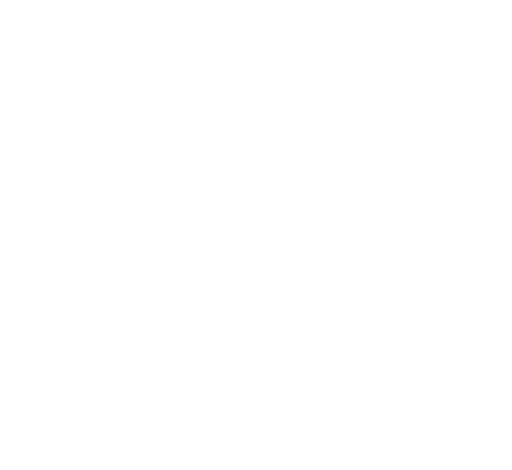
t = 0.00 s
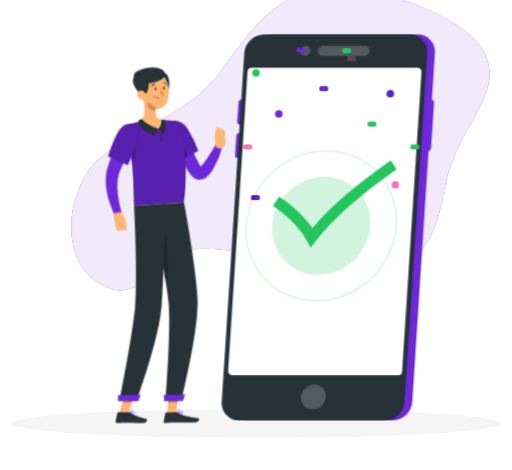
t = 1.67 s
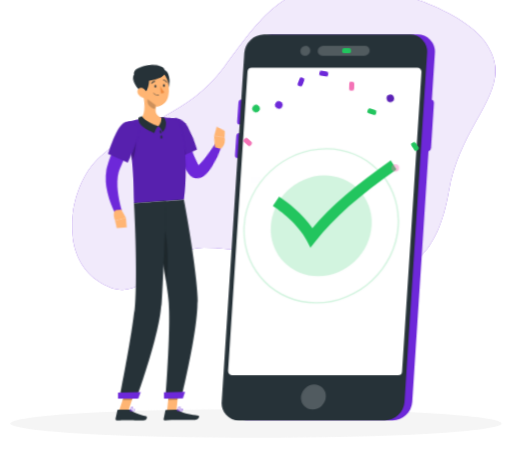
t = 3.33 s
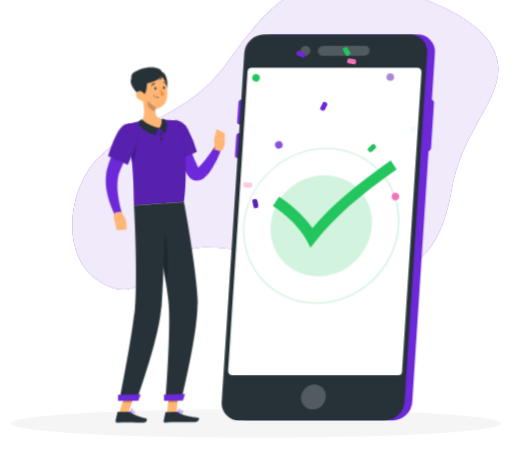
t = 5.00 s
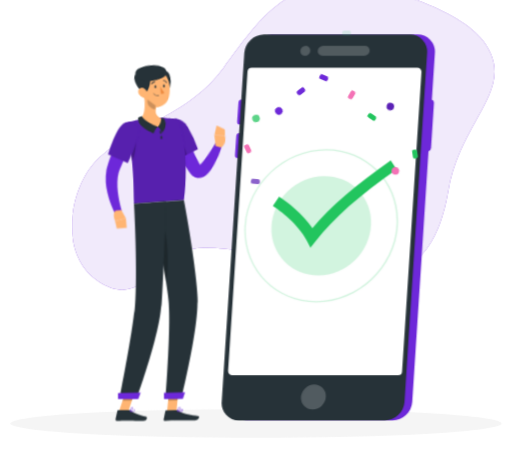
t = 6.67 s
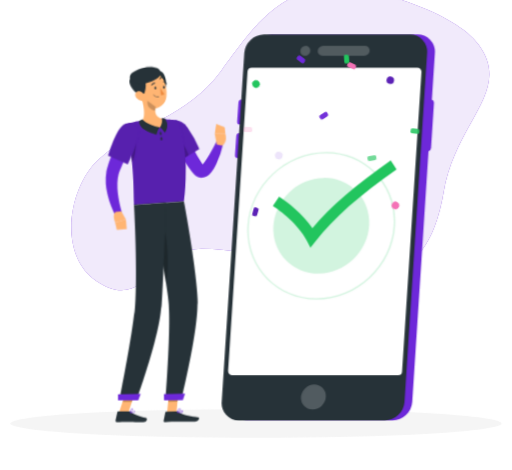
t = 8.33 s

The animated SVG that drew these frames (rendered in a browser with its animation timeline set to each time). Animation: 10 CSS @keyframes rules; frames cover the first 8.33 s, repeats indefinitely.

<svg xmlns="http://www.w3.org/2000/svg" viewBox="48 82 404 371" id="ss-number-confirmed-m"><style>svg#ss-number-confirmed-m #check{transform-box:view-box;transform-origin:312px 243px;animation:3s ease-in-out 0.8s infinite k-check}svg#ss-number-confirmed-m #rings{transform-box:view-box;transform-origin:302px 260px;animation:1.5s ease-in-out 1.2s infinite k-rings}svg#ss-number-confirmed-m #point{transform-box:view-box;transform-origin:303px 166px;animation:0.9s ease-in-out 1.0s infinite k-point}svg#ss-number-confirmed-m #head{transform-box:view-box;transform-origin:324px 152px;animation:4s ease-in-out 1.0s infinite k-head}svg#ss-number-confirmed-m #background-simple{transform-box:fill-box;transform-origin:center;animation:0.8s 1 both cubic-bezier(.2,.7,.2,1) bxGrow,8s infinite none ease-in-out drift;animation-delay:0s,0.9s}svg#ss-number-confirmed-m #Shadow{transform-box:fill-box;transform-origin:center;animation:0.6s 1 both linear bxFade;animation-delay:0.2s}svg#ss-number-confirmed-m #Smartphone{transform-box:fill-box;transform-origin:center;animation:0.7s 1 both cubic-bezier(.2,.7,.2,1) bxIn;animation-delay:0.18s}svg#ss-number-confirmed-m #Character{transform-box:fill-box;transform-origin:center;animation:0.7s 1 both cubic-bezier(.2,.7,.2,1) bxIn,3.2s infinite none ease-in-out bob;animation-delay:0.36s,1.26s}@keyframes bob{0%,100%{transform:none}50%{transform:translateY(-3px)}}@keyframes bxFade{from{opacity:0}to{opacity:1}}@keyframes bxGrow{from{opacity:0;transform:scale(.92)}to{opacity:1;transform:none}}@keyframes bxIn{from{opacity:0;transform:translateY(14px)}to{opacity:1;transform:none}}@keyframes drift{0%,100%{transform:none}50%{transform:translate(4px,-3px) scale(1.02)}}@keyframes k-check{0%{transform:scale(.3);opacity:0}10%{transform:scale(1.18);opacity:1}18%{transform:scale(1)}60%{transform:scale(1)}70%{transform:scale(1.08)}80%,100%{transform:scale(1)}}@keyframes k-rings{0%,100%{transform:scale(1)}50%{transform:scale(1.12)}}@keyframes k-point{0%,100%{transform:rotate(0deg)}50%{transform:rotate(-9deg)}}@keyframes k-head{0%,100%{transform:rotate(0)}30%,50%{transform:rotate(-6deg)}75%{transform:rotate(3deg)}}svg#ss-number-confirmed-m #confetti&gt;*{transform-box:fill-box;transform-origin:center;animation:conf 3s ease-in infinite}@keyframes conf{0%{opacity:0;transform:translateY(-14px) rotate(0)}15%{opacity:1}80%{opacity:1}100%{opacity:0;transform:translateY(34px) rotate(200deg)}}svg#ss-number-confirmed-m #confetti&gt;*:nth-child(1){animation-delay:1.00s}svg#ss-number-confirmed-m #confetti&gt;*:nth-child(2){animation-delay:1.23s}svg#ss-number-confirmed-m #confetti&gt;*:nth-child(3){animation-delay:1.46s}svg#ss-number-confirmed-m #confetti&gt;*:nth-child(4){animation-delay:1.69s}svg#ss-number-confirmed-m #confetti&gt;*:nth-child(5){animation-delay:1.92s}svg#ss-number-confirmed-m #confetti&gt;*:nth-child(6){animation-delay:2.15s}svg#ss-number-confirmed-m #confetti&gt;*:nth-child(7){animation-delay:2.38s}svg#ss-number-confirmed-m #confetti&gt;*:nth-child(8){animation-delay:2.61s}svg#ss-number-confirmed-m #confetti&gt;*:nth-child(9){animation-delay:2.84s}svg#ss-number-confirmed-m #confetti&gt;*:nth-child(10){animation-delay:3.07s}svg#ss-number-confirmed-m #confetti&gt;*:nth-child(11){animation-delay:3.30s}svg#ss-number-confirmed-m #confetti&gt;*:nth-child(12){animation-delay:3.53s}@media (prefers-reduced-motion: reduce){svg#ss-number-confirmed-m *{animation:none!important}}</style><g id="background-simple"><path d="M207,278.4c85,.24,171.22,68.67,190.78-44.2,9.94-57.43,54.62-79.85,27.62-116.84C406.85,92,343.33,72.22,312.85,72.65c-45.92.64-65.67,32.17-90.39,65.41-28,37.61-64.1,40.89-96.37,69.53-23.54,20.9-33.31,74.49-2.5,96.07C161.35,330.1,170.75,278.3,207,278.4Z" style="fill:#6D28D9" /><path d="M207,278.4c85,.24,171.22,68.67,190.78-44.2,9.94-57.43,54.62-79.85,27.62-116.84C406.85,92,343.33,72.22,312.85,72.65c-45.92.64-65.67,32.17-90.39,65.41-28,37.61-64.1,40.89-96.37,69.53-23.54,20.9-33.31,74.49-2.5,96.07C161.35,330.1,170.75,278.3,207,278.4Z" style="fill:#fff;opacity:0.9" /></g><g id="Shadow"><ellipse id="path" cx="250" cy="416.24" rx="193.89" ry="11.32" style="fill:#f5f5f5" /></g><g id="Smartphone"><path d="M377.55,109.15H262.46a15.87,15.87,0,0,0-15.56,14.62L229,399.33a13.56,13.56,0,0,0,13.67,14.61H357.8a15.86,15.86,0,0,0,15.56-14.61L386.2,201.27a3,3,0,0,0,2-2.57l2.3-35.44a2.54,2.54,0,0,0-1.66-2.57l2.39-36.92A13.57,13.57,0,0,0,377.55,109.15Z" style="fill:#6D28D9" /><path d="M237.58,180.5h2.26a2.82,2.82,0,0,0,2.76-2.59l1-14.8a2.41,2.41,0,0,0-2.43-2.59h-2.25a2.81,2.81,0,0,0-2.76,2.59l-1,14.8A2.41,2.41,0,0,0,237.58,180.5Z" style="fill:#6D28D9" /><path d="M235.87,206.92h2.25a2.83,2.83,0,0,0,2.77-2.6l1-14.79a2.41,2.41,0,0,0-2.43-2.59h-2.25a2.82,2.82,0,0,0-2.77,2.59l-1,14.79A2.4,2.4,0,0,0,235.87,206.92Z" style="fill:#6D28D9" /><path d="M351.68,413.94H236.59a13.56,13.56,0,0,1-13.67-14.61l17.86-275.56a15.88,15.88,0,0,1,15.57-14.62H371.43a13.57,13.57,0,0,1,13.67,14.62L367.24,399.33A15.86,15.86,0,0,1,351.68,413.94Z" style="fill:#263238" /><ellipse cx="295.34" cy="395.36" rx="10.16" ry="9.52" transform="translate(-191.85 316.74) rotate(-44.07)" style="fill:#fff;opacity:0.2" /><path d="M362.08,378.17H231.25A3.26,3.26,0,0,1,228,374.7l15.31-236.32a3.27,3.27,0,0,1,3.25-3H377.4a3.26,3.26,0,0,1,3.25,3.47L365.33,375.12A3.26,3.26,0,0,1,362.08,378.17Z" style="fill:#fff" /><g id="rings"><ellipse cx="301.54" cy="260.18" rx="36.88" ry="34.56" transform="translate(-96.08 282.99) rotate(-44.07)" style="fill:#22C55E;opacity:0.2" /><path d="M298,315.26c-30.37,0-53.48-24.71-51.51-55.08s28.27-55.08,58.65-55.08,53.48,24.71,51.51,55.08S328.34,315.26,298,315.26ZM305,206.1c-29.82,0-55.65,24.26-57.58,54.08s20.75,54.08,50.57,54.08,55.65-24.26,57.59-54.08S334.86,206.1,305,206.1Z" style="fill:#22C55E;opacity:0.2" /></g><g id="check"><path d="M293,277.49l-3-5.79c-6.5-12.61-21.47-23.88-26.7-27.16l4.94-7.39c6.19,3.88,18.56,13.49,26.32,24.91,14.35-17,34.63-34.51,61.78-53.4l4.63,7c-29,20.18-49.87,38.63-63.75,56.41Z" style="fill:#22C55E" /></g><ellipse cx="288.9" cy="122.1" rx="4.11" ry="3.86" transform="translate(-3.6 235.32) rotate(-44.07)" style="fill:#fff;opacity:0.2" /><path d="M302.91,118.12H336a3.69,3.69,0,0,1,3.72,4h0a4.33,4.33,0,0,1-4.24,4H302.4a3.71,3.71,0,0,1-3.73-4h0A4.33,4.33,0,0,1,302.91,118.12Z" style="fill:#fff;opacity:0.2" /><g id="confetti"><circle cx="250" cy="150" r="3" fill="#22C55E" /><rect x="282" y="132" width="7" height="4" rx="1.5" fill="#6D28D9" /><rect x="322" y="140" width="7" height="4" rx="1.5" fill="#F472B6" /><circle cx="356" cy="156" r="3" fill="#5B21B6" /><rect x="372" y="196" width="7" height="4" rx="1.5" fill="#22C55E" /><rect x="240" y="196" width="7" height="4" rx="1.5" fill="#F472B6" /><circle cx="268" cy="172" r="3" fill="#6D28D9" /><rect x="338" y="178" width="7" height="4" rx="1.5" fill="#22C55E" /><rect x="300" y="150" width="7" height="4" rx="1.5" fill="#6D28D9" /><circle cx="360" cy="228" r="3" fill="#F472B6" /><rect x="246" y="236" width="7" height="4" rx="1.5" fill="#5B21B6" /><rect x="318" y="120" width="7" height="4" rx="1.5" fill="#22C55E" /></g></g><g id="Character"><g transform="translate(-108.2 33.3) scale(0.920) translate(626.6 0) scale(-1 1)"><polygon points="313.54 408.01 305.52 407.89 303.67 389.27 311.7 389.39 313.54 408.01" style="fill:#ffb573" /><polygon points="354.83 408.04 346.81 408.04 340.56 389.45 348.58 389.45 354.83 408.04" style="fill:#ffb573" /><path d="M345.74,407.11h9.78a.71.71,0,0,1,.69.55l1.58,7.14a1.16,1.16,0,0,1-1.17,1.42c-3.15-.05-5.45-.24-9.41-.24-2.44,0-9.8.26-13.17.26s-3.81-3.33-2.43-3.64c6.18-1.35,10.84-3.21,12.82-5A2,2,0,0,1,345.74,407.11Z" style="fill:#263238" /><path d="M305.59,407l8.76.14a.7.7,0,0,1,.68.55l1.47,7.16a1.16,1.16,0,0,1-1.17,1.41c-3.17-.1-7.73-.36-11.71-.42-4.64-.07-8.66.12-14.11,0-3.29-.05-4.15-3.39-2.77-3.67,6.3-1.28,11.43-1.35,16.91-4.61A3.74,3.74,0,0,1,305.59,407Z" style="fill:#263238" /><g id="point"><path d="M310.52,168.83a180.15,180.15,0,0,1-8.47,16.48c-1.55,2.67-3.17,5.32-4.93,7.92a87.35,87.35,0,0,1-5.68,7.69l-.79.94-.4.47c-.14.16-.23.28-.51.57a9.67,9.67,0,0,1-4.26,2.78,8,8,0,0,1-3.15.33,8.4,8.4,0,0,1-2.71-.7,11.54,11.54,0,0,1-3.33-2.29,21.32,21.32,0,0,1-3.5-4.6,46.9,46.9,0,0,1-2.27-4.46A88.79,88.79,0,0,1,265,176l5.76-1.79c1.23,2.62,2.5,5.33,3.83,7.91s2.69,5.16,4.16,7.53A37.71,37.71,0,0,0,281,193a13.29,13.29,0,0,0,2.2,2.36c.3.23.53.28.41.18a1.51,1.51,0,0,0-.54-.17,2.47,2.47,0,0,0-.93.07c-.6.19-.69.33-.62.2l1.11-1.53a141.54,141.54,0,0,0,8.86-14.69c2.75-5.11,5.43-10.45,7.94-15.62Z" style="fill:#6D28D9" /><path d="M313.86,163.8c2.16,7.36-13.07,27.43-13.07,27.43l-15.37-9.88a97.81,97.81,0,0,1,10.65-18C302.36,155.28,311.48,155.72,313.86,163.8Z" style="fill:#6D28D9" /><path d="M313.86,163.8c2.16,7.36-13.07,27.43-13.07,27.43l-15.37-9.88a97.81,97.81,0,0,1,10.65-18C302.36,155.28,311.48,155.72,313.86,163.8Z" style="opacity:0.2" /><path d="M304.49,172.44c-3.16,1.35-7.81,9-10.23,14.6l6.52,4.19a122.8,122.8,0,0,0,9.8-15.36C308.52,173.61,306.16,171.73,304.49,172.44Z" style="opacity:0.2" /><path d="M270.62,177.09l2-9.05-9.13-.07s-2.44,6.8,2.47,10Z" style="fill:#ffb573" /><polygon points="271.55 159.56 264.23 162.19 263.46 167.97 272.59 168.04 271.55 159.56" style="fill:#ffb573" /></g><polygon points="303.68 389.27 304.63 398.87 312.65 399 311.71 389.4 303.68 389.27" style="opacity:0.2" /><polygon points="348.58 389.46 340.56 389.46 343.78 399.04 351.81 399.04 348.58 389.46" style="opacity:0.2" /><path d="M349.64,160.54c-8.65,30.49-6.9,62.85-7.68,69.4-6.28-.45-29.93-2.22-42.82-3.18-5.62-45.69,5.62-69.16,5.62-69.16s2.76-.53,6.5-.92c1.17-.12,2.44-.22,3.76-.29.73,0,1.47-.07,2.22-.08a160.25,160.25,0,0,1,18.2,1.35c1.14.14,2.3.32,3.43.5s2.06.37,3,.56C346.27,159.59,349.64,160.54,349.64,160.54Z" style="fill:#6D28D9" /><path d="M349.64,160.54c-8.65,30.49-6.9,62.85-7.68,69.4-6.28-.45-29.93-2.22-42.82-3.18-5.62-45.69,5.62-69.16,5.62-69.16s2.76-.53,6.5-.92c1.17-.12,2.44-.22,3.76-.29.73,0,1.47-.07,2.22-.08a160.25,160.25,0,0,1,18.2,1.35c1.14.14,2.3.32,3.43.5s2.06.37,3,.56C346.27,159.59,349.64,160.54,349.64,160.54Z" style="opacity:0.2" /><path d="M340.5,173.62c-.77,2.95.11,16.41,3.19,19.73.42-4.31,1-8.81,1.72-13.41Z" style="opacity:0.2" /><g id="head"><path d="M335.16,137c-1.58,5.77-3.53,16.42.28,20.63-3.42,2.93-7.85,6.27-14.82,6s-5.41-5-3.38-7.35c6.64-1.08,6.84-5.94,6-10.57Z" style="fill:#ffb573" /><path d="M334.8,156s-2.88,4.75-14.46,7.64c1.92,1.78,2.85,6,2.85,6S338.3,166,337.84,157.5A10.16,10.16,0,0,0,334.8,156Z" style="fill:#263238" /><path d="M316.22,168.55s1.52-3.66,4.12-4.91c-1.21-1.25-3-5-1.94-7.81a9.42,9.42,0,0,0-2.68.17S311.14,161.77,316.22,168.55Z" style="fill:#263238" /><path d="M319.1,115.21c-6.24-.14-7.5,14.94-3.45,17.57S330.78,115.46,319.1,115.21Z" style="fill:#263238" /><path d="M336.51,128.27c-1.07,7.89-1.3,12.57-5.61,16.34-6.48,5.67-16,1.31-17.3-6.74-1.17-7.25.78-18.94,8.78-21.52A10.86,10.86,0,0,1,336.51,128.27Z" style="fill:#ffb573" /><path d="M335.38,136c-4,2.11-8.62-19.73,2-18.59C350.72,118.83,343.41,131.79,335.38,136Z" style="fill:#263238" /><path d="M317.57,117.36c0,4.89,15.87,9.75,21.31,8.08s6.81-6,3.89-9C337.83,111.27,317.57,107.78,317.57,117.36Z" style="fill:#263238" /><path d="M339.44,137.28a7.55,7.55,0,0,1-4.95,3c-2.63.38-3.6-2.06-2.58-4.36.92-2.07,3.39-4.76,5.89-4.08S340.88,135.29,339.44,137.28Z" style="fill:#ffb573" /></g><path d="M319.84,168.66c-.13.78-.59,1.36-1,1.28s-.66-.77-.52-1.55.6-1.37,1-1.29S320,167.87,319.84,168.66Z" style="fill:#263238" /><path d="M319.16,173.16c-.07.8-.47,1.41-.9,1.37s-.72-.71-.65-1.5.47-1.41.9-1.37S319.23,172.37,319.16,173.16Z" style="fill:#263238" /><path d="M330.32,140.59l-7,5.15a17.42,17.42,0,0,1,.32,3.27c2.53-.18,6.16-2.66,6.62-5.25A9.18,9.18,0,0,0,330.32,140.59Z" style="opacity:0.2" /><path d="M318.21,118a9.35,9.35,0,0,0,2.29,4.32c-1.42-.08-2.83-2.09-3.28-3.26S318.21,118,318.21,118Z" style="fill:#263238" /><path d="M301.65,397l13.59.21s-4.54-53.69-3.31-78.67c.37-7.6,1.9-18.23,3.9-29.62,2.54-14.36,3.76-20.08,7-38.22,2.34-12.94,4.42-21.81,4.42-21.81l-28.15-2.1S287.2,291.47,287.48,316C287.76,341.43,301.65,397,301.65,397Z" style="fill:#263238" /><path d="M317.38,246c-5.06,12.6-5.16,42.12-2.83,50.43.4-2.46.83-5,1.28-7.54,2.54-14.36,3.76-20.08,7-38.22.06-.36.13-.71.19-1.06A19.5,19.5,0,0,0,317.38,246Z" style="opacity:0.2" /><path d="M314.33,227.89s2.48,67.69,4.37,91.13C320.76,344.7,340,397.18,340,397.18h14.7s-9.81-48-12.82-73c-3.43-28.4.06-94.26.06-94.26Z" style="fill:#263238" /><polygon points="338.25 397.5 355.56 397.5 355.56 392.33 336.21 391.99 338.25 397.5" style="fill:#6D28D9" /><polygon points="299.94 397.26 316.13 397.51 316.21 392.28 298.11 391.72 299.94 397.26" style="fill:#6D28D9" /><path d="M324.32,129.59c-.05.65-.43,1.15-.85,1.11s-.73-.58-.68-1.22.43-1.14.85-1.11S324.37,129,324.32,129.59Z" style="fill:#263238" /><path d="M317,129.05c0,.65-.43,1.14-.85,1.11s-.72-.58-.68-1.22.43-1.15.86-1.12S317.07,128.4,317,129.05Z" style="fill:#263238" /><path d="M319.32,129.54a23.31,23.31,0,0,1-3.5,5.3,3.72,3.72,0,0,0,3,.8Z" style="fill:#ed893e" /><path d="M321.46,137.57a5.28,5.28,0,0,0,3.8-1.84.19.19,0,0,0,0-.27.2.2,0,0,0-.27,0,5.12,5.12,0,0,1-4.32,1.69.19.19,0,0,0-.2.17.19.19,0,0,0,.17.21A6,6,0,0,0,321.46,137.57Z" style="fill:#263238" /><path d="M326.75,127.4a.32.32,0,0,0,.18-.06.37.37,0,0,0,.11-.52,3.77,3.77,0,0,0-3-1.8.38.38,0,1,0,0,.76h0a3,3,0,0,1,2.33,1.45A.38.38,0,0,0,326.75,127.4Z" style="fill:#263238" /><path d="M314.06,126.31a.4.4,0,0,0,.31-.19,3,3,0,0,1,2.27-1.56.37.37,0,0,0,.35-.4.37.37,0,0,0-.39-.36,3.82,3.82,0,0,0-2.89,1.93.38.38,0,0,0,.14.52A.42.42,0,0,0,314.06,126.31Z" style="fill:#263238" /><path d="M343.08,408.52a9.67,9.67,0,0,0,2.1-.29.2.2,0,0,0,.15-.16.21.21,0,0,0-.09-.19c-.29-.18-2.88-1.77-3.77-1.32a.62.62,0,0,0-.33.54,1.17,1.17,0,0,0,.4,1A2.44,2.44,0,0,0,343.08,408.52Zm1.55-.56c-1.36.27-2.41.22-2.85-.15a.76.76,0,0,1-.26-.68.25.25,0,0,1,.12-.23C342.1,406.66,343.58,407.35,344.63,408Z" style="fill:#6D28D9" /><path d="M345.14,408.23a.19.19,0,0,0,.1,0,.2.2,0,0,0,.09-.17c0-.1-.2-2.42-1.13-3.18a1,1,0,0,0-.81-.24h0a.61.61,0,0,0-.61.49c-.17.9,1.44,2.66,2.27,3.11ZM343.52,405a.62.62,0,0,1,.43.17,4.49,4.49,0,0,1,.95,2.51c-.82-.63-1.85-2-1.75-2.48,0-.05,0-.17.28-.2h.09Z" style="fill:#6D28D9" /><path d="M304.78,408.06a.2.2,0,0,0,.13-.16.19.19,0,0,0-.1-.19c-.36-.2-3.56-1.88-4.54-1.36a.62.62,0,0,0-.32.51h0a1.06,1.06,0,0,0,.34.93c.86.79,3.17.51,4.47.27Zm-4.26-1.4c.6-.2,2.34.49,3.61,1.12-1.78.27-3.1.17-3.59-.27a.72.72,0,0,1-.22-.62.22.22,0,0,1,.13-.2Z" style="fill:#6D28D9" /><path d="M304.78,408.06l.05,0a.17.17,0,0,0,.08-.17c0-.09-.19-2.26-1.2-3.11a1.35,1.35,0,0,0-1-.34h0c-.53,0-.68.3-.72.52-.16.9,1.73,2.67,2.69,3.12A.23.23,0,0,0,304.78,408.06Zm-2.28-3.24.2,0h0a1,1,0,0,1,.77.26,4.45,4.45,0,0,1,1,2.49c-1-.61-2.26-2-2.17-2.54C302.33,405,302.34,404.87,302.5,404.82Zm.18-.22Z" style="fill:#6D28D9" /><path d="M351.7,165.54c2.8,5.62,5.31,11.24,7.62,17,1.17,2.88,2.25,5.81,3.31,8.76.52,1.49,1,3,1.5,4.48l.36,1.13.39,1.3c.28.89.44,1.78.65,2.66a49.08,49.08,0,0,1-.92,20.23,76.58,76.58,0,0,1-2.81,9.24c-.57,1.5-1.18,3-1.83,4.43s-1.31,2.87-2.12,4.37l-5.53-2.4c.77-2.73,1.55-5.68,2.1-8.55s1.06-5.77,1.38-8.63a59,59,0,0,0,.34-8.46,33.24,33.24,0,0,0-1.1-7.83c-.19-.59-.34-1.21-.57-1.77-.12-.29-.19-.53-.34-.88l-.42-1c-.56-1.37-1.17-2.74-1.75-4.11-1.17-2.76-2.44-5.49-3.66-8.24l-7.55-16.43Z" style="fill:#6D28D9" /><path d="M349.64,160.54c7.32,2.3,14.52,27.13,14.52,27.13l-16.94,7.41s-5.48-12-8.64-21.4C335.15,163.43,340.76,157.76,349.64,160.54Z" style="fill:#6D28D9" /><path d="M349.64,160.54c7.32,2.3,14.52,27.13,14.52,27.13l-16.94,7.41s-5.48-12-8.64-21.4C335.15,163.43,340.76,157.76,349.64,160.54Z" style="opacity:0.2" /><path d="M352.77,235.39l-3.95,7.13,9.31,2.42s2.81-6.91-.51-9.11Z" style="fill:#ffb573" /><polygon points="348.13 250.61 356.68 251.32 358.13 244.94 348.82 242.52 348.13 250.61" style="fill:#ffb573" /></g></g></svg>
